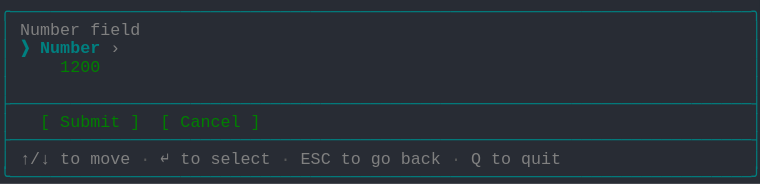
t = 0.00 s
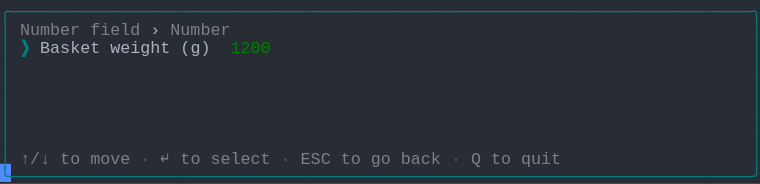
t = 1.58 s
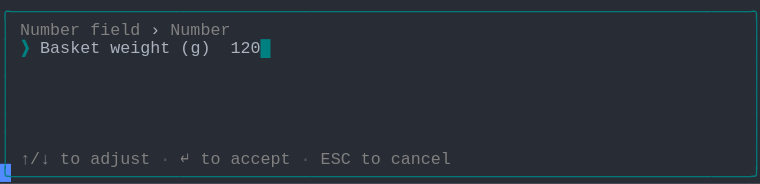
t = 3.40 s
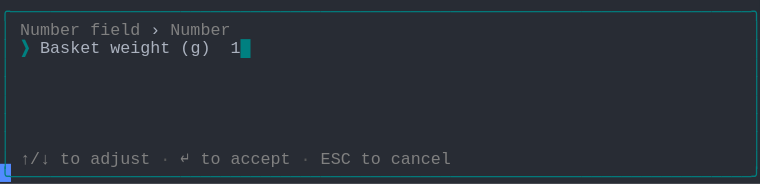
t = 5.03 s
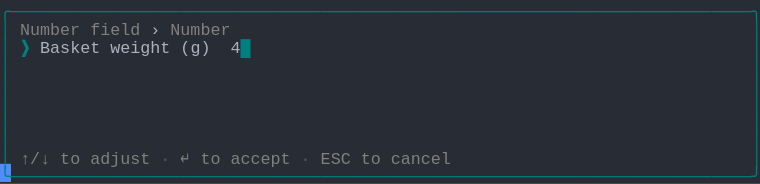
t = 6.65 s
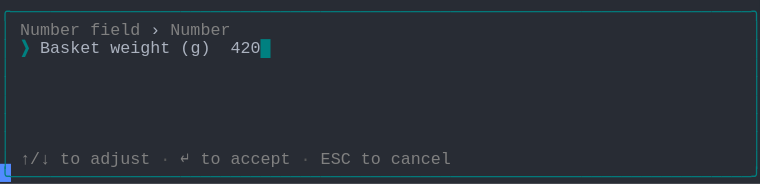
t = 8.29 s

The animated SVG that drew these frames (rendered in a browser with its animation timeline set to each time). Animation: 1 CSS @keyframes rule; frames cover the first 8.29 s, repeats indefinitely.

<svg xmlns="http://www.w3.org/2000/svg" xmlns:xlink="http://www.w3.org/1999/xlink" width="760" height="183.70000000000002"><rect width="760" height="183.70000000000002" rx="0" ry="0" class="a"></rect><svg height="183.70000000000002" viewBox="0 0 76 18.37" width="760" xmlns="http://www.w3.org/2000/svg" xmlns:xlink="http://www.w3.org/1999/xlink"><style>.a{fill:rgb(40,44,52)}.b{font-family:Consolas,"Courier New",Courier,"Liberation Mono",monospace}.c{fill:rgb(0,128,128);white-space:pre}.d{fill:rgb(128,128,128);white-space:pre}.e{fill:rgb(88,88,88);white-space:pre}.f{fill:rgb(171,178,191);white-space:pre}.g{fill:rgb(0,128,128);font-weight:bold;white-space:pre}.h{fill:transparent}.i{fill:rgb(82,139,255)}.k{animation-duration:11.438s;animation-iteration-count:infinite;animation-name:j;animation-timing-function:steps(1,end)}.l{fill:rgb(0,128,0);white-space:pre}@keyframes j{0%{transform:translateX(-0px)}0%{transform:translateX(-76px)}12%{transform:translateX(-152px)}19.1%{transform:translateX(-228px)}26.2%{transform:translateX(-304px)}33.3%{transform:translateX(-380px)}40.4%{transform:translateX(-456px)}47.5%{transform:translateX(-532px)}54.6%{transform:translateX(-608px)}61.7%{transform:translateX(-684px)}68.9%{transform:translateX(-760px)}76%{transform:translateX(-836px)}100%{transform:translateX(-912px)}}</style><g font-family="Consolas, &quot;Courier New&quot;, Courier, &quot;Liberation Mono&quot;, monospace" font-size="1.67" class="b"><defs><symbol id="1"><text x="0" y="1.67" class="c" textLength="76.152" lengthAdjust="spacingAndGlyphs">╭──────────────────────────────────────────────────────────────────────────╮</text></symbol><symbol id="2"><text x="0" y="1.67" class="c" textLength="1.002" lengthAdjust="spacingAndGlyphs">│</text><text x="75.14999999999999" y="1.67" class="c" textLength="1.002" lengthAdjust="spacingAndGlyphs">│</text></symbol><symbol id="3"><text x="0" y="1.67" class="c" textLength="76.152" lengthAdjust="spacingAndGlyphs">├──────────────────────────────────────────────────────────────────────────┤</text></symbol><symbol id="4"><text x="0" y="1.67" class="c" textLength="1.002" lengthAdjust="spacingAndGlyphs">│</text><text x="2.004" y="1.67" class="d" textLength="3.006" lengthAdjust="spacingAndGlyphs">↑/↓</text><text x="6.012" y="1.67" class="d" textLength="2.004" lengthAdjust="spacingAndGlyphs">to</text><text x="9.017999999999999" y="1.67" class="d" textLength="4.008" lengthAdjust="spacingAndGlyphs">move</text><text x="14.027999999999999" y="1.67" class="e" textLength="1.002" lengthAdjust="spacingAndGlyphs">·</text><text x="16.032" y="1.67" class="d" textLength="1.002" lengthAdjust="spacingAndGlyphs">↵</text><text x="18.035999999999998" y="1.67" class="d" textLength="2.004" lengthAdjust="spacingAndGlyphs">to</text><text x="21.041999999999998" y="1.67" class="d" textLength="6.012" lengthAdjust="spacingAndGlyphs">select</text><text x="28.055999999999997" y="1.67" class="e" textLength="1.002" lengthAdjust="spacingAndGlyphs">·</text><text x="30.059999999999995" y="1.67" class="d" textLength="3.006" lengthAdjust="spacingAndGlyphs">ESC</text><text x="34.068" y="1.67" class="d" textLength="2.004" lengthAdjust="spacingAndGlyphs">to</text><text x="37.074" y="1.67" class="d" textLength="2.004" lengthAdjust="spacingAndGlyphs">go</text><text x="40.08" y="1.67" class="d" textLength="4.008" lengthAdjust="spacingAndGlyphs">back</text><text x="45.089999999999996" y="1.67" class="e" textLength="1.002" lengthAdjust="spacingAndGlyphs">·</text><text x="47.093999999999994" y="1.67" class="d" textLength="1.002" lengthAdjust="spacingAndGlyphs">Q</text><text x="49.098" y="1.67" class="d" textLength="2.004" lengthAdjust="spacingAndGlyphs">to</text><text x="52.104" y="1.67" class="d" textLength="4.008" lengthAdjust="spacingAndGlyphs">quit</text><text x="75.14999999999999" y="1.67" class="c" textLength="1.002" lengthAdjust="spacingAndGlyphs">│</text></symbol><symbol id="5"><text x="0" y="1.67" class="c" textLength="76.152" lengthAdjust="spacingAndGlyphs">╰──────────────────────────────────────────────────────────────────────────╯</text></symbol><symbol id="6"><text x="0" y="1.67" class="c" textLength="1.002" lengthAdjust="spacingAndGlyphs">│</text><text x="2.004" y="1.67" class="d" textLength="6.012" lengthAdjust="spacingAndGlyphs">Number</text><text x="9.017999999999999" y="1.67" class="d" textLength="5.01" lengthAdjust="spacingAndGlyphs">field</text><text x="15.029999999999998" y="1.67" class="f" textLength="1.002" lengthAdjust="spacingAndGlyphs">›</text><text x="17.034" y="1.67" class="d" textLength="6.012" lengthAdjust="spacingAndGlyphs">Number</text><text x="75.14999999999999" y="1.67" class="c" textLength="1.002" lengthAdjust="spacingAndGlyphs">│</text></symbol><symbol id="7"><text x="0" y="1.67" class="c" textLength="1.002" lengthAdjust="spacingAndGlyphs">│</text><text x="2.004" y="1.67" class="d" textLength="3.006" lengthAdjust="spacingAndGlyphs">↑/↓</text><text x="6.012" y="1.67" class="d" textLength="2.004" lengthAdjust="spacingAndGlyphs">to</text><text x="9.017999999999999" y="1.67" class="d" textLength="6.012" lengthAdjust="spacingAndGlyphs">adjust</text><text x="16.032" y="1.67" class="e" textLength="1.002" lengthAdjust="spacingAndGlyphs">·</text><text x="18.035999999999998" y="1.67" class="d" textLength="1.002" lengthAdjust="spacingAndGlyphs">↵</text><text x="20.04" y="1.67" class="d" textLength="2.004" lengthAdjust="spacingAndGlyphs">to</text><text x="23.045999999999996" y="1.67" class="d" textLength="6.012" lengthAdjust="spacingAndGlyphs">accept</text><text x="30.059999999999995" y="1.67" class="e" textLength="1.002" lengthAdjust="spacingAndGlyphs">·</text><text x="32.064" y="1.67" class="d" textLength="3.006" lengthAdjust="spacingAndGlyphs">ESC</text><text x="36.071999999999996" y="1.67" class="d" textLength="2.004" lengthAdjust="spacingAndGlyphs">to</text><text x="39.077999999999996" y="1.67" class="d" textLength="6.012" lengthAdjust="spacingAndGlyphs">cancel</text><text x="75.14999999999999" y="1.67" class="c" textLength="1.002" lengthAdjust="spacingAndGlyphs">│</text></symbol><symbol id="8"><text x="0" y="1.67" class="c" textLength="1.002" lengthAdjust="spacingAndGlyphs">│</text><text x="2.004" y="1.67" class="g" textLength="1.002" lengthAdjust="spacingAndGlyphs">❯</text><text x="4.008" y="1.67" class="f" textLength="6.012" lengthAdjust="spacingAndGlyphs">Basket</text><text x="11.021999999999998" y="1.67" class="f" textLength="6.012" lengthAdjust="spacingAndGlyphs">weight</text><text x="18.035999999999998" y="1.67" class="f" textLength="3.006" lengthAdjust="spacingAndGlyphs">(g)</text><text x="23.045999999999996" y="1.67" class="f" textLength="4.008" lengthAdjust="spacingAndGlyphs">4200</text><text x="27.054" y="1.67" class="g" textLength="1.002" lengthAdjust="spacingAndGlyphs">█</text><text x="75.14999999999999" y="1.67" class="c" textLength="1.002" lengthAdjust="spacingAndGlyphs">│</text></symbol><symbol id="a"><rect height="10" width="76" x="0" y="0" class="h"></rect></symbol><symbol id="b"><rect height="1.837" width="1.1022" class="i"></rect></symbol></defs><rect height="18.37" width="76" class="a"></rect><g class="k"><svg x="0" y="0" width="988"><svg x="0"><use xlink:href="#a"></use><use xlink:href="#b" x="-0.0040000000000000036" y="0"></use></svg><svg x="76"><use xlink:href="#a"></use><use xlink:href="#b" x="75.996" y="16.358"></use><use xlink:href="#1" y="0"></use><text x="0" y="3.5069999999999997" class="c" textLength="1.002" lengthAdjust="spacingAndGlyphs">│</text><text x="2.004" y="3.5069999999999997" class="d" textLength="6.012" lengthAdjust="spacingAndGlyphs">Number</text><text x="9.017999999999999" y="3.5069999999999997" class="d" textLength="5.01" lengthAdjust="spacingAndGlyphs">field</text><text x="75.14999999999999" y="3.5069999999999997" class="c" textLength="1.002" lengthAdjust="spacingAndGlyphs">│</text><text x="0" y="5.343999999999999" class="c" textLength="1.002" lengthAdjust="spacingAndGlyphs">│</text><text x="2.004" y="5.343999999999999" class="g" textLength="1.002" lengthAdjust="spacingAndGlyphs">❯</text><text x="4.008" y="5.343999999999999" class="g" textLength="6.012" lengthAdjust="spacingAndGlyphs">Number</text><text x="11.021999999999998" y="5.343999999999999" class="d" textLength="1.002" lengthAdjust="spacingAndGlyphs">›</text><text x="75.14999999999999" y="5.343999999999999" class="c" textLength="1.002" lengthAdjust="spacingAndGlyphs">│</text><text x="0" y="7.181" class="c" textLength="1.002" lengthAdjust="spacingAndGlyphs">│</text><text x="6.012" y="7.181" class="l" textLength="4.008" lengthAdjust="spacingAndGlyphs">1200</text><text x="75.14999999999999" y="7.181" class="c" textLength="1.002" lengthAdjust="spacingAndGlyphs">│</text><use xlink:href="#2" y="7.348"></use><use xlink:href="#3" y="9.185"></use><text x="0" y="12.692" class="c" textLength="1.002" lengthAdjust="spacingAndGlyphs">│</text><text x="4.008" y="12.692" class="l" textLength="1.002" lengthAdjust="spacingAndGlyphs">[</text><text x="6.012" y="12.692" class="l" textLength="6.012" lengthAdjust="spacingAndGlyphs">Submit</text><text x="13.026" y="12.692" class="l" textLength="1.002" lengthAdjust="spacingAndGlyphs">]</text><text x="16.032" y="12.692" class="l" textLength="1.002" lengthAdjust="spacingAndGlyphs">[</text><text x="18.035999999999998" y="12.692" class="l" textLength="6.012" lengthAdjust="spacingAndGlyphs">Cancel</text><text x="25.05" y="12.692" class="l" textLength="1.002" lengthAdjust="spacingAndGlyphs">]</text><text x="75.14999999999999" y="12.692" class="c" textLength="1.002" lengthAdjust="spacingAndGlyphs">│</text><use xlink:href="#3" y="12.859"></use><use xlink:href="#4" y="14.696"></use><use xlink:href="#5" y="16.533"></use></svg><svg x="152"><use xlink:href="#a"></use><use xlink:href="#b" x="75.996" y="16.358"></use><use xlink:href="#1" y="0"></use><use xlink:href="#6" y="1.837"></use><text x="0" y="5.343999999999999" class="c" textLength="1.002" lengthAdjust="spacingAndGlyphs">│</text><text x="2.004" y="5.343999999999999" class="g" textLength="1.002" lengthAdjust="spacingAndGlyphs">❯</text><text x="4.008" y="5.343999999999999" class="f" textLength="6.012" lengthAdjust="spacingAndGlyphs">Basket</text><text x="11.021999999999998" y="5.343999999999999" class="f" textLength="6.012" lengthAdjust="spacingAndGlyphs">weight</text><text x="18.035999999999998" y="5.343999999999999" class="f" textLength="3.006" lengthAdjust="spacingAndGlyphs">(g)</text><text x="23.045999999999996" y="5.343999999999999" class="l" textLength="4.008" lengthAdjust="spacingAndGlyphs">1200</text><text x="75.14999999999999" y="5.343999999999999" class="c" textLength="1.002" lengthAdjust="spacingAndGlyphs">│</text><use xlink:href="#2" y="5.511"></use><use xlink:href="#2" y="7.348"></use><use xlink:href="#2" y="9.185"></use><use xlink:href="#2" y="11.022"></use><use xlink:href="#2" y="12.859"></use><use xlink:href="#4" y="14.696"></use><use xlink:href="#5" y="16.533"></use></svg><svg x="228"><use xlink:href="#a"></use><use xlink:href="#b" x="75.996" y="16.358"></use><use xlink:href="#1" y="0"></use><use xlink:href="#6" y="1.837"></use><text x="0" y="5.343999999999999" class="c" textLength="1.002" lengthAdjust="spacingAndGlyphs">│</text><text x="2.004" y="5.343999999999999" class="g" textLength="1.002" lengthAdjust="spacingAndGlyphs">❯</text><text x="4.008" y="5.343999999999999" class="f" textLength="6.012" lengthAdjust="spacingAndGlyphs">Basket</text><text x="11.021999999999998" y="5.343999999999999" class="f" textLength="6.012" lengthAdjust="spacingAndGlyphs">weight</text><text x="18.035999999999998" y="5.343999999999999" class="f" textLength="3.006" lengthAdjust="spacingAndGlyphs">(g)</text><text x="23.045999999999996" y="5.343999999999999" class="f" textLength="4.008" lengthAdjust="spacingAndGlyphs">1200</text><text x="27.054" y="5.343999999999999" class="g" textLength="1.002" lengthAdjust="spacingAndGlyphs">█</text><text x="75.14999999999999" y="5.343999999999999" class="c" textLength="1.002" lengthAdjust="spacingAndGlyphs">│</text><use xlink:href="#2" y="5.511"></use><use xlink:href="#2" y="7.348"></use><use xlink:href="#2" y="9.185"></use><use xlink:href="#2" y="11.022"></use><use xlink:href="#2" y="12.859"></use><use xlink:href="#7" y="14.696"></use><use xlink:href="#5" y="16.533"></use></svg><svg x="304"><use xlink:href="#a"></use><use xlink:href="#b" x="75.996" y="16.358"></use><use xlink:href="#1" y="0"></use><use xlink:href="#6" y="1.837"></use><text x="0" y="5.343999999999999" class="c" textLength="1.002" lengthAdjust="spacingAndGlyphs">│</text><text x="2.004" y="5.343999999999999" class="g" textLength="1.002" lengthAdjust="spacingAndGlyphs">❯</text><text x="4.008" y="5.343999999999999" class="f" textLength="6.012" lengthAdjust="spacingAndGlyphs">Basket</text><text x="11.021999999999998" y="5.343999999999999" class="f" textLength="6.012" lengthAdjust="spacingAndGlyphs">weight</text><text x="18.035999999999998" y="5.343999999999999" class="f" textLength="3.006" lengthAdjust="spacingAndGlyphs">(g)</text><text x="23.045999999999996" y="5.343999999999999" class="f" textLength="3.006" lengthAdjust="spacingAndGlyphs">120</text><text x="26.052" y="5.343999999999999" class="g" textLength="1.002" lengthAdjust="spacingAndGlyphs">█</text><text x="75.14999999999999" y="5.343999999999999" class="c" textLength="1.002" lengthAdjust="spacingAndGlyphs">│</text><use xlink:href="#2" y="5.511"></use><use xlink:href="#2" y="7.348"></use><use xlink:href="#2" y="9.185"></use><use xlink:href="#2" y="11.022"></use><use xlink:href="#2" y="12.859"></use><use xlink:href="#7" y="14.696"></use><use xlink:href="#5" y="16.533"></use></svg><svg x="380"><use xlink:href="#a"></use><use xlink:href="#b" x="75.996" y="16.358"></use><use xlink:href="#1" y="0"></use><use xlink:href="#6" y="1.837"></use><text x="0" y="5.343999999999999" class="c" textLength="1.002" lengthAdjust="spacingAndGlyphs">│</text><text x="2.004" y="5.343999999999999" class="g" textLength="1.002" lengthAdjust="spacingAndGlyphs">❯</text><text x="4.008" y="5.343999999999999" class="f" textLength="6.012" lengthAdjust="spacingAndGlyphs">Basket</text><text x="11.021999999999998" y="5.343999999999999" class="f" textLength="6.012" lengthAdjust="spacingAndGlyphs">weight</text><text x="18.035999999999998" y="5.343999999999999" class="f" textLength="3.006" lengthAdjust="spacingAndGlyphs">(g)</text><text x="23.045999999999996" y="5.343999999999999" class="f" textLength="2.004" lengthAdjust="spacingAndGlyphs">12</text><text x="25.05" y="5.343999999999999" class="g" textLength="1.002" lengthAdjust="spacingAndGlyphs">█</text><text x="75.14999999999999" y="5.343999999999999" class="c" textLength="1.002" lengthAdjust="spacingAndGlyphs">│</text><use xlink:href="#2" y="5.511"></use><use xlink:href="#2" y="7.348"></use><use xlink:href="#2" y="9.185"></use><use xlink:href="#2" y="11.022"></use><use xlink:href="#2" y="12.859"></use><use xlink:href="#7" y="14.696"></use><use xlink:href="#5" y="16.533"></use></svg><svg x="456"><use xlink:href="#a"></use><use xlink:href="#b" x="75.996" y="16.358"></use><use xlink:href="#1" y="0"></use><use xlink:href="#6" y="1.837"></use><text x="0" y="5.343999999999999" class="c" textLength="1.002" lengthAdjust="spacingAndGlyphs">│</text><text x="2.004" y="5.343999999999999" class="g" textLength="1.002" lengthAdjust="spacingAndGlyphs">❯</text><text x="4.008" y="5.343999999999999" class="f" textLength="6.012" lengthAdjust="spacingAndGlyphs">Basket</text><text x="11.021999999999998" y="5.343999999999999" class="f" textLength="6.012" lengthAdjust="spacingAndGlyphs">weight</text><text x="18.035999999999998" y="5.343999999999999" class="f" textLength="3.006" lengthAdjust="spacingAndGlyphs">(g)</text><text x="23.045999999999996" y="5.343999999999999" class="f" textLength="1.002" lengthAdjust="spacingAndGlyphs">1</text><text x="24.048" y="5.343999999999999" class="g" textLength="1.002" lengthAdjust="spacingAndGlyphs">█</text><text x="75.14999999999999" y="5.343999999999999" class="c" textLength="1.002" lengthAdjust="spacingAndGlyphs">│</text><use xlink:href="#2" y="5.511"></use><use xlink:href="#2" y="7.348"></use><use xlink:href="#2" y="9.185"></use><use xlink:href="#2" y="11.022"></use><use xlink:href="#2" y="12.859"></use><use xlink:href="#7" y="14.696"></use><use xlink:href="#5" y="16.533"></use></svg><svg x="532"><use xlink:href="#a"></use><use xlink:href="#b" x="75.996" y="16.358"></use><use xlink:href="#1" y="0"></use><use xlink:href="#6" y="1.837"></use><text x="0" y="5.343999999999999" class="c" textLength="1.002" lengthAdjust="spacingAndGlyphs">│</text><text x="2.004" y="5.343999999999999" class="g" textLength="1.002" lengthAdjust="spacingAndGlyphs">❯</text><text x="4.008" y="5.343999999999999" class="f" textLength="6.012" lengthAdjust="spacingAndGlyphs">Basket</text><text x="11.021999999999998" y="5.343999999999999" class="f" textLength="6.012" lengthAdjust="spacingAndGlyphs">weight</text><text x="18.035999999999998" y="5.343999999999999" class="f" textLength="3.006" lengthAdjust="spacingAndGlyphs">(g)</text><text x="23.045999999999996" y="5.343999999999999" class="g" textLength="1.002" lengthAdjust="spacingAndGlyphs">█</text><text x="75.14999999999999" y="5.343999999999999" class="c" textLength="1.002" lengthAdjust="spacingAndGlyphs">│</text><use xlink:href="#2" y="5.511"></use><use xlink:href="#2" y="7.348"></use><use xlink:href="#2" y="9.185"></use><use xlink:href="#2" y="11.022"></use><use xlink:href="#2" y="12.859"></use><use xlink:href="#7" y="14.696"></use><use xlink:href="#5" y="16.533"></use></svg><svg x="608"><use xlink:href="#a"></use><use xlink:href="#b" x="75.996" y="16.358"></use><use xlink:href="#1" y="0"></use><use xlink:href="#6" y="1.837"></use><text x="0" y="5.343999999999999" class="c" textLength="1.002" lengthAdjust="spacingAndGlyphs">│</text><text x="2.004" y="5.343999999999999" class="g" textLength="1.002" lengthAdjust="spacingAndGlyphs">❯</text><text x="4.008" y="5.343999999999999" class="f" textLength="6.012" lengthAdjust="spacingAndGlyphs">Basket</text><text x="11.021999999999998" y="5.343999999999999" class="f" textLength="6.012" lengthAdjust="spacingAndGlyphs">weight</text><text x="18.035999999999998" y="5.343999999999999" class="f" textLength="3.006" lengthAdjust="spacingAndGlyphs">(g)</text><text x="23.045999999999996" y="5.343999999999999" class="f" textLength="1.002" lengthAdjust="spacingAndGlyphs">4</text><text x="24.048" y="5.343999999999999" class="g" textLength="1.002" lengthAdjust="spacingAndGlyphs">█</text><text x="75.14999999999999" y="5.343999999999999" class="c" textLength="1.002" lengthAdjust="spacingAndGlyphs">│</text><use xlink:href="#2" y="5.511"></use><use xlink:href="#2" y="7.348"></use><use xlink:href="#2" y="9.185"></use><use xlink:href="#2" y="11.022"></use><use xlink:href="#2" y="12.859"></use><use xlink:href="#7" y="14.696"></use><use xlink:href="#5" y="16.533"></use></svg><svg x="684"><use xlink:href="#a"></use><use xlink:href="#b" x="75.996" y="16.358"></use><use xlink:href="#1" y="0"></use><use xlink:href="#6" y="1.837"></use><text x="0" y="5.343999999999999" class="c" textLength="1.002" lengthAdjust="spacingAndGlyphs">│</text><text x="2.004" y="5.343999999999999" class="g" textLength="1.002" lengthAdjust="spacingAndGlyphs">❯</text><text x="4.008" y="5.343999999999999" class="f" textLength="6.012" lengthAdjust="spacingAndGlyphs">Basket</text><text x="11.021999999999998" y="5.343999999999999" class="f" textLength="6.012" lengthAdjust="spacingAndGlyphs">weight</text><text x="18.035999999999998" y="5.343999999999999" class="f" textLength="3.006" lengthAdjust="spacingAndGlyphs">(g)</text><text x="23.045999999999996" y="5.343999999999999" class="f" textLength="2.004" lengthAdjust="spacingAndGlyphs">42</text><text x="25.05" y="5.343999999999999" class="g" textLength="1.002" lengthAdjust="spacingAndGlyphs">█</text><text x="75.14999999999999" y="5.343999999999999" class="c" textLength="1.002" lengthAdjust="spacingAndGlyphs">│</text><use xlink:href="#2" y="5.511"></use><use xlink:href="#2" y="7.348"></use><use xlink:href="#2" y="9.185"></use><use xlink:href="#2" y="11.022"></use><use xlink:href="#2" y="12.859"></use><use xlink:href="#7" y="14.696"></use><use xlink:href="#5" y="16.533"></use></svg><svg x="760"><use xlink:href="#a"></use><use xlink:href="#b" x="75.996" y="16.358"></use><use xlink:href="#1" y="0"></use><use xlink:href="#6" y="1.837"></use><text x="0" y="5.343999999999999" class="c" textLength="1.002" lengthAdjust="spacingAndGlyphs">│</text><text x="2.004" y="5.343999999999999" class="g" textLength="1.002" lengthAdjust="spacingAndGlyphs">❯</text><text x="4.008" y="5.343999999999999" class="f" textLength="6.012" lengthAdjust="spacingAndGlyphs">Basket</text><text x="11.021999999999998" y="5.343999999999999" class="f" textLength="6.012" lengthAdjust="spacingAndGlyphs">weight</text><text x="18.035999999999998" y="5.343999999999999" class="f" textLength="3.006" lengthAdjust="spacingAndGlyphs">(g)</text><text x="23.045999999999996" y="5.343999999999999" class="f" textLength="3.006" lengthAdjust="spacingAndGlyphs">420</text><text x="26.052" y="5.343999999999999" class="g" textLength="1.002" lengthAdjust="spacingAndGlyphs">█</text><text x="75.14999999999999" y="5.343999999999999" class="c" textLength="1.002" lengthAdjust="spacingAndGlyphs">│</text><use xlink:href="#2" y="5.511"></use><use xlink:href="#2" y="7.348"></use><use xlink:href="#2" y="9.185"></use><use xlink:href="#2" y="11.022"></use><use xlink:href="#2" y="12.859"></use><use xlink:href="#7" y="14.696"></use><use xlink:href="#5" y="16.533"></use></svg><svg x="836"><use xlink:href="#a"></use><use xlink:href="#b" x="75.996" y="16.358"></use><use xlink:href="#1" y="0"></use><use xlink:href="#6" y="1.837"></use><use xlink:href="#8" y="3.674"></use><use xlink:href="#2" y="5.511"></use><use xlink:href="#2" y="7.348"></use><use xlink:href="#2" y="9.185"></use><use xlink:href="#2" y="11.022"></use><use xlink:href="#2" y="12.859"></use><use xlink:href="#7" y="14.696"></use><use xlink:href="#5" y="16.533"></use></svg><svg x="912"><use xlink:href="#a"></use><use xlink:href="#b" x="0.996" y="16.358"></use><use xlink:href="#6" y="0"></use><use xlink:href="#8" y="1.837"></use><use xlink:href="#2" y="3.674"></use><use xlink:href="#2" y="5.511"></use><use xlink:href="#2" y="7.348"></use><use xlink:href="#2" y="9.185"></use><use xlink:href="#2" y="11.022"></use><use xlink:href="#7" y="12.859"></use><use xlink:href="#5" y="14.696"></use></svg></svg></g></g></svg></svg>
